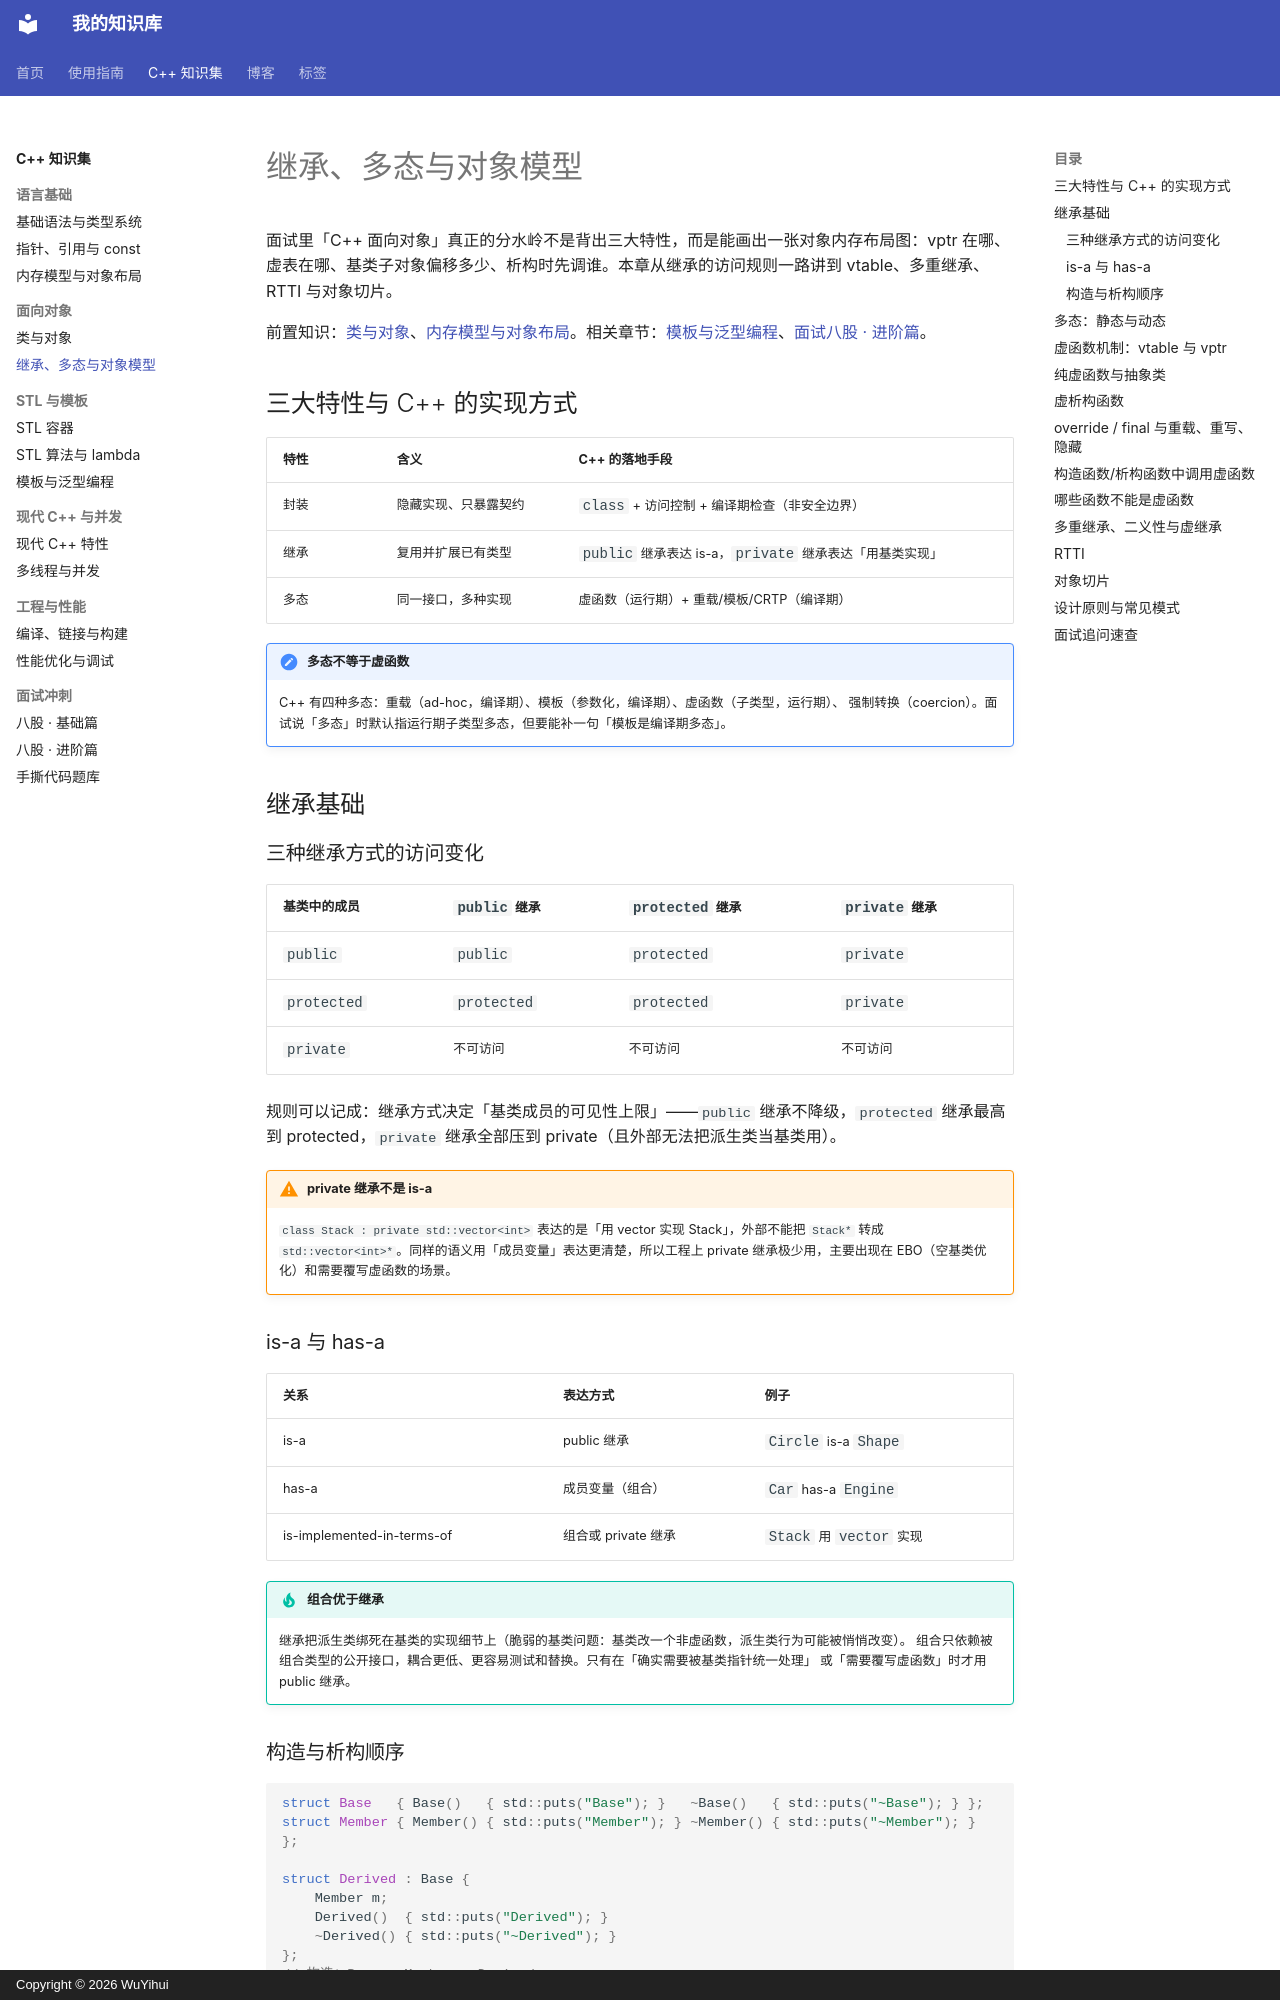

repository: qq2568520309-ai/knowledge-base · page: cpp/oop/index.html · generator: mkdocs · copyright: Copyright © 2026 WuYihui

---
title: 继承、多态与对象模型
tags:
  - C++
  - 面向对象
---

# 继承、多态与对象模型

面试里「C++ 面向对象」真正的分水岭不是背出三大特性，而是能画出一张对象内存布局图：vptr 在哪、虚表在哪、基类子对象偏移多少、析构时先调谁。本章从继承的访问规则一路讲到 vtable、多重继承、RTTI 与对象切片。

前置知识：[类与对象](classes.md)、[内存模型与对象布局](memory.md)。相关章节：[模板与泛型编程](templates.md)、[面试八股 · 进阶篇](interview-advanced.md)。

## 三大特性与 C++ 的实现方式

| 特性 | 含义 | C++ 的落地手段 |
| --- | --- | --- |
| 封装 | 隐藏实现、只暴露契约 | `class` + 访问控制 + 编译期检查（非安全边界） |
| 继承 | 复用并扩展已有类型 | `public` 继承表达 is-a，`private` 继承表达「用基类实现」 |
| 多态 | 同一接口，多种实现 | 虚函数（运行期）+ 重载/模板/CRTP（编译期） |

!!! note "多态不等于虚函数"
    C++ 有四种多态：重载（ad-hoc，编译期）、模板（参数化，编译期）、虚函数（子类型，运行期）、
    强制转换（coercion）。面试说「多态」时默认指运行期子类型多态，但要能补一句「模板是编译期多态」。

## 继承基础

### 三种继承方式的访问变化

| 基类中的成员 | `public` 继承 | `protected` 继承 | `private` 继承 |
| --- | --- | --- | --- |
| `public` | `public` | `protected` | `private` |
| `protected` | `protected` | `protected` | `private` |
| `private` | 不可访问 | 不可访问 | 不可访问 |

规则可以记成：继承方式决定「基类成员的可见性上限」——`public` 继承不降级，`protected` 继承最高到 protected，`private` 继承全部压到 private（且外部无法把派生类当基类用）。

!!! warning "private 继承不是 is-a"
    `class Stack : private std::vector<int>` 表达的是「用 vector 实现 Stack」，外部不能把 `Stack*` 转成
    `std::vector<int>*`。同样的语义用「成员变量」表达更清楚，所以工程上 private 继承极少用，主要出现在
    EBO（空基类优化）和需要覆写虚函数的场景。

### is-a 与 has-a

| 关系 | 表达方式 | 例子 |
| --- | --- | --- |
| is-a | public 继承 | `Circle` is-a `Shape` |
| has-a | 成员变量（组合） | `Car` has-a `Engine` |
| is-implemented-in-terms-of | 组合或 private 继承 | `Stack` 用 `vector` 实现 |

!!! tip "组合优于继承"
    继承把派生类绑死在基类的实现细节上（脆弱的基类问题：基类改一个非虚函数，派生类行为可能被悄悄改变）。
    组合只依赖被组合类型的公开接口，耦合更低、更容易测试和替换。只有在「确实需要被基类指针统一处理」
    或「需要覆写虚函数」时才用 public 继承。
